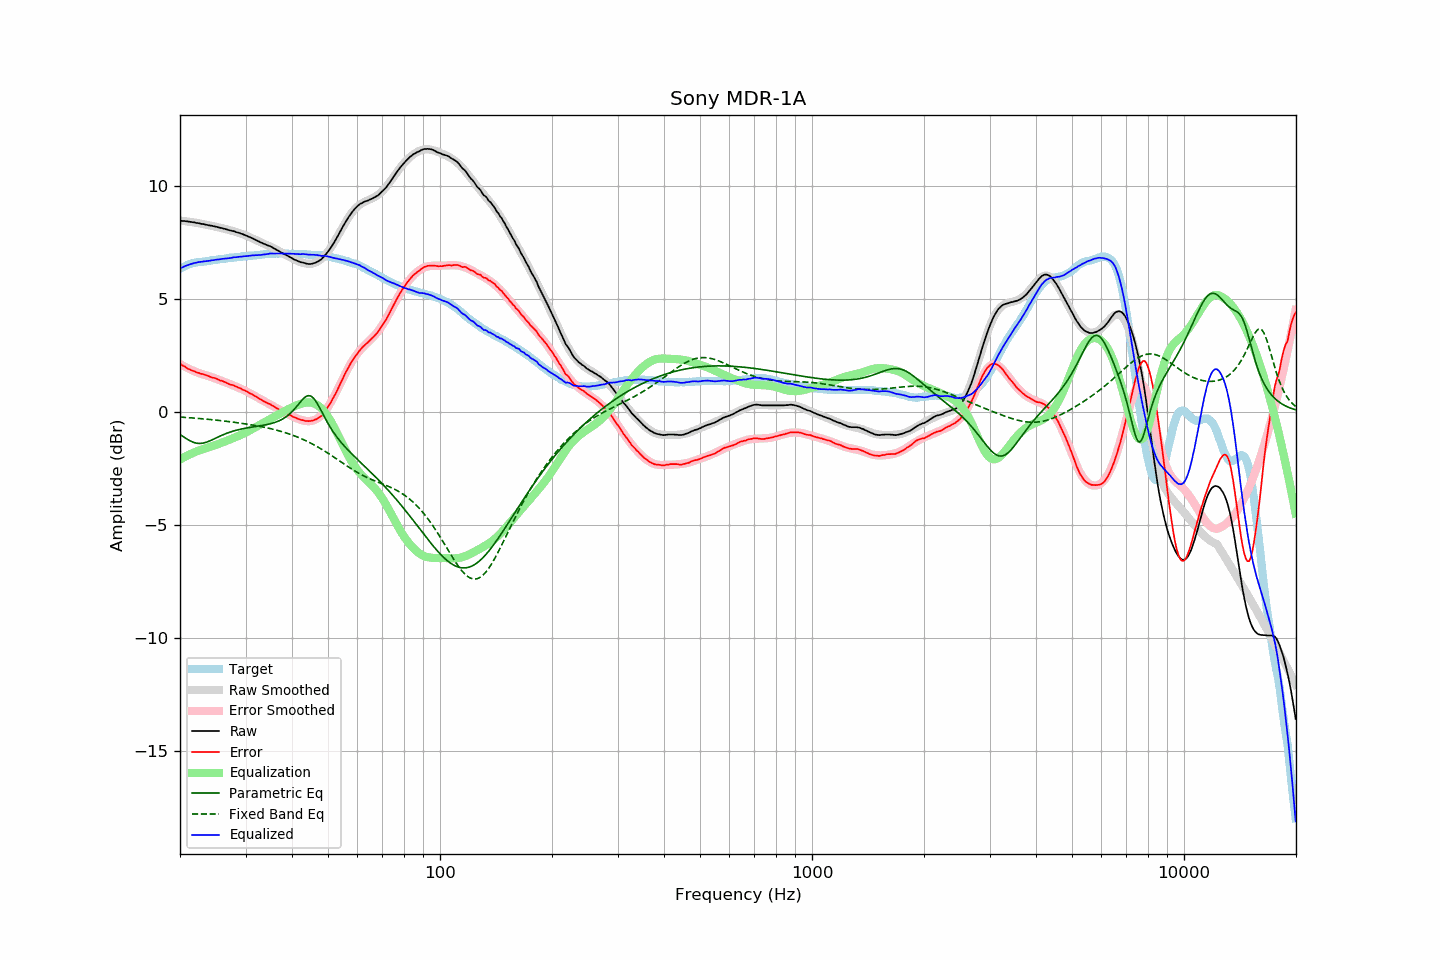

Values plotted in this chart, from the file beside it:
frequency, raw, error, smoothed, error_smoothed, equalization, parametric_eq, fixed_band_eq, equalized_raw, equalized_smoothed, target
20.00, 8.47, 2.13, 8.47, 2.11, -2.11, -1.00, -0.23, 6.35, 6.35, 6.33
20.20, 8.46, 2.08, 8.46, 2.07, -2.07, -1.05, -0.24, 6.38, 6.39, 6.37
20.40, 8.45, 2.03, 8.45, 2.03, -2.03, -1.10, -0.24, 6.41, 6.42, 6.41
20.61, 8.45, 2.00, 8.44, 2.00, -2.00, -1.15, -0.25, 6.45, 6.45, 6.44
20.81, 8.44, 1.95, 8.43, 1.96, -1.96, -1.19, -0.25, 6.48, 6.47, 6.48
21.02, 8.43, 1.90, 8.42, 1.92, -1.92, -1.24, -0.26, 6.50, 6.50, 6.52
21.23, 8.42, 1.87, 8.41, 1.89, -1.89, -1.28, -0.26, 6.53, 6.52, 6.54
21.44, 8.41, 1.84, 8.40, 1.86, -1.86, -1.31, -0.27, 6.55, 6.55, 6.56
21.66, 8.40, 1.81, 8.39, 1.82, -1.82, -1.34, -0.27, 6.57, 6.57, 6.58
21.87, 8.39, 1.79, 8.38, 1.79, -1.79, -1.37, -0.28, 6.59, 6.59, 6.59
22.09, 8.37, 1.75, 8.37, 1.76, -1.76, -1.39, -0.29, 6.60, 6.60, 6.61
22.31, 8.36, 1.73, 8.36, 1.74, -1.74, -1.40, -0.29, 6.62, 6.62, 6.62
22.54, 8.35, 1.71, 8.34, 1.71, -1.71, -1.40, -0.30, 6.64, 6.63, 6.63
22.76, 8.33, 1.68, 8.33, 1.69, -1.69, -1.40, -0.30, 6.64, 6.64, 6.64
22.99, 8.32, 1.67, 8.32, 1.66, -1.66, -1.39, -0.31, 6.65, 6.65, 6.64
23.22, 8.31, 1.65, 8.30, 1.64, -1.64, -1.38, -0.32, 6.66, 6.66, 6.65
23.45, 8.29, 1.62, 8.29, 1.62, -1.62, -1.36, -0.32, 6.67, 6.67, 6.66
23.69, 8.28, 1.60, 8.28, 1.60, -1.60, -1.33, -0.33, 6.68, 6.68, 6.67
23.92, 8.26, 1.57, 8.26, 1.57, -1.57, -1.30, -0.34, 6.68, 6.69, 6.68
24.16, 8.25, 1.54, 8.25, 1.55, -1.55, -1.27, -0.34, 6.70, 6.70, 6.70
24.40, 8.24, 1.51, 8.23, 1.53, -1.53, -1.24, -0.35, 6.71, 6.71, 6.72
24.65, 8.22, 1.50, 8.22, 1.50, -1.50, -1.21, -0.36, 6.71, 6.72, 6.71
24.89, 8.21, 1.48, 8.20, 1.47, -1.47, -1.17, -0.37, 6.73, 6.73, 6.72
25.14, 8.19, 1.45, 8.18, 1.45, -1.45, -1.14, -0.37, 6.74, 6.74, 6.73
25.39, 8.17, 1.42, 8.17, 1.42, -1.42, -1.11, -0.38, 6.74, 6.75, 6.74
25.65, 8.15, 1.38, 8.15, 1.39, -1.39, -1.07, -0.39, 6.75, 6.76, 6.76
25.91, 8.14, 1.37, 8.13, 1.37, -1.37, -1.04, -0.40, 6.77, 6.77, 6.76
26.16, 8.12, 1.34, 8.12, 1.34, -1.34, -1.01, -0.40, 6.78, 6.78, 6.77
26.43, 8.10, 1.31, 8.10, 1.31, -1.31, -0.98, -0.41, 6.78, 6.78, 6.78
26.69, 8.08, 1.28, 8.08, 1.29, -1.29, -0.95, -0.42, 6.79, 6.79, 6.79
26.96, 8.06, 1.24, 8.06, 1.26, -1.26, -0.93, -0.43, 6.80, 6.80, 6.81
27.23, 8.04, 1.21, 8.04, 1.23, -1.23, -0.90, -0.44, 6.81, 6.81, 6.82
27.50, 8.02, 1.19, 8.02, 1.20, -1.20, -0.88, -0.45, 6.82, 6.82, 6.82
27.77, 8.01, 1.18, 8.00, 1.17, -1.17, -0.86, -0.46, 6.84, 6.83, 6.82
28.05, 7.99, 1.14, 7.98, 1.14, -1.14, -0.84, -0.47, 6.85, 6.84, 6.84
28.33, 7.96, 1.11, 7.96, 1.11, -1.11, -0.82, -0.48, 6.84, 6.85, 6.84
28.62, 7.94, 1.08, 7.94, 1.08, -1.08, -0.80, -0.49, 6.86, 6.85, 6.85
28.90, 7.92, 1.05, 7.91, 1.05, -1.05, -0.78, -0.50, 6.87, 6.86, 6.86
29.19, 7.89, 1.02, 7.89, 1.02, -1.02, -0.77, -0.51, 6.87, 6.87, 6.86
29.48, 7.87, 0.97, 7.86, 0.99, -0.99, -0.75, -0.52, 6.88, 6.88, 6.89
29.78, 7.84, 0.95, 7.83, 0.95, -0.95, -0.74, -0.53, 6.89, 6.88, 6.88
30.08, 7.81, 0.91, 7.81, 0.92, -0.92, -0.72, -0.54, 6.89, 6.89, 6.89
30.38, 7.78, 0.88, 7.78, 0.88, -0.88, -0.71, -0.55, 6.90, 6.90, 6.89
30.68, 7.75, 0.83, 7.74, 0.84, -0.84, -0.70, -0.56, 6.91, 6.90, 6.91
30.99, 7.72, 0.80, 7.71, 0.80, -0.80, -0.69, -0.57, 6.92, 6.91, 6.91
31.30, 7.69, 0.77, 7.68, 0.76, -0.76, -0.67, -0.58, 6.93, 6.92, 6.91
31.61, 7.65, 0.72, 7.65, 0.72, -0.72, -0.66, -0.60, 6.93, 6.93, 6.92
31.93, 7.62, 0.68, 7.61, 0.68, -0.68, -0.65, -0.61, 6.94, 6.93, 6.93
32.24, 7.58, 0.64, 7.58, 0.64, -0.64, -0.64, -0.62, 6.93, 6.94, 6.93
32.57, 7.55, 0.59, 7.55, 0.60, -0.60, -0.63, -0.64, 6.94, 6.95, 6.95
32.89, 7.51, 0.55, 7.52, 0.56, -0.56, -0.62, -0.65, 6.94, 6.96, 6.95
33.22, 7.48, 0.51, 7.49, 0.52, -0.52, -0.61, -0.66, 6.95, 6.96, 6.96
33.55, 7.45, 0.47, 7.45, 0.48, -0.48, -0.59, -0.68, 6.96, 6.97, 6.97
33.89, 7.42, 0.43, 7.42, 0.44, -0.44, -0.58, -0.69, 6.97, 6.98, 6.98
34.23, 7.39, 0.40, 7.39, 0.40, -0.40, -0.57, -0.71, 6.98, 6.98, 6.98
34.57, 7.36, 0.36, 7.35, 0.36, -0.36, -0.55, -0.72, 6.99, 6.99, 6.99
34.92, 7.34, 0.34, 7.32, 0.32, -0.32, -0.53, -0.74, 7.01, 6.99, 6.99
35.27, 7.30, 0.29, 7.28, 0.28, -0.28, -0.51, -0.76, 7.01, 7.00, 7.00
35.62, 7.26, 0.25, 7.25, 0.25, -0.25, -0.49, -0.77, 7.01, 7.00, 7.00
35.97, 7.22, 0.21, 7.21, 0.21, -0.21, -0.47, -0.79, 7.01, 7.01, 7.00
... 635 more rows
